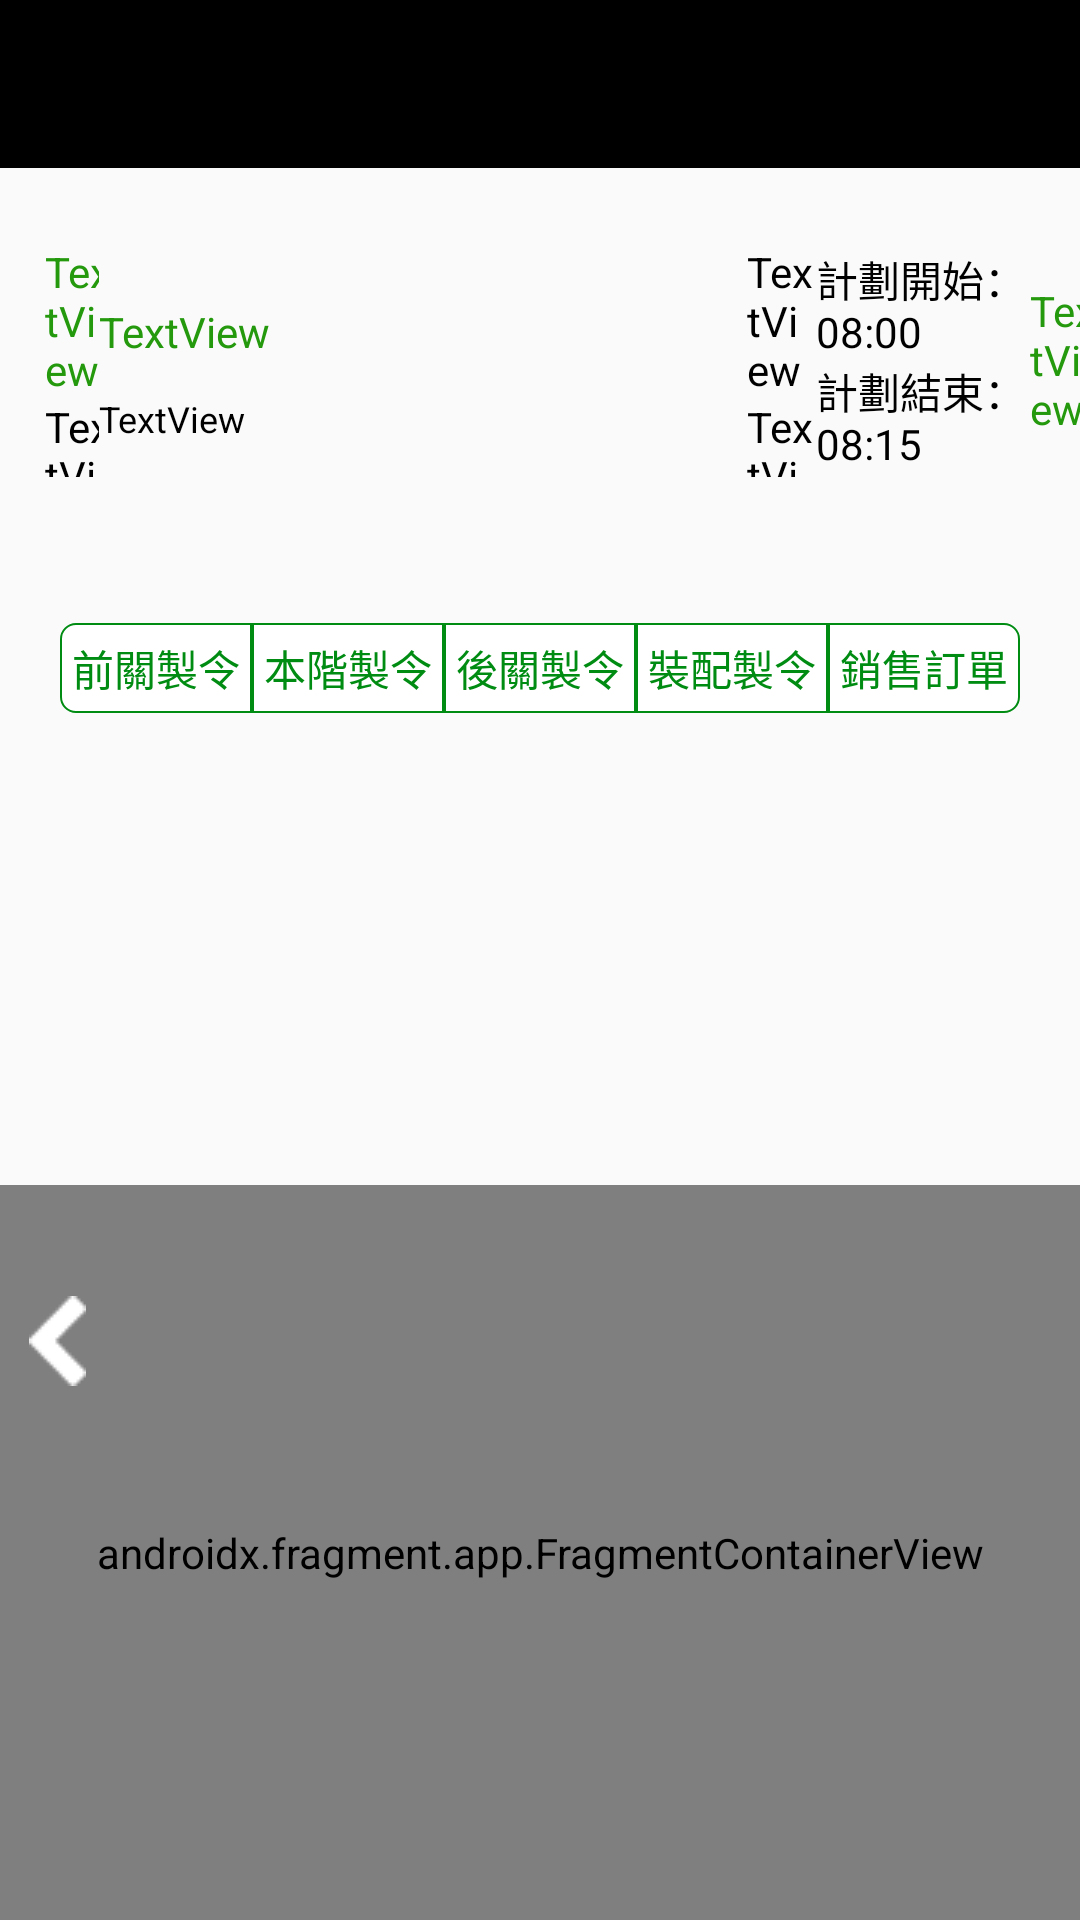

Android layout source for this screen:
<!-- AndroidManifest.xml: application theme Theme.APS -->
<!-- res/layout/activity_schedule_query_data_content.xml -->
<?xml version="1.0" encoding="utf-8"?>
<androidx.constraintlayout.widget.ConstraintLayout xmlns:android="http://schemas.android.com/apk/res/android"
    xmlns:app="http://schemas.android.com/apk/res-auto"
    xmlns:tools="http://schemas.android.com/tools"
    android:layout_width="match_parent"
    android:layout_height="match_parent"
    tools:context=".SearchDataContent.ScheduleQueryDataContentActivity">

    <androidx.appcompat.widget.Toolbar
        android:id="@+id/toolbar4"
        android:layout_width="match_parent"
        android:layout_height="wrap_content"
        android:minHeight="?attr/actionBarSize"
        android:theme="@style/ToolbarTheme"
        app:layout_constraintEnd_toEndOf="parent"
        app:layout_constraintHorizontal_bias="0.0"
        app:layout_constraintStart_toStartOf="parent"
        app:layout_constraintTop_toTopOf="parent"
        app:titleTextAppearance="@style/TitleTextSize" />

    <LinearLayout
        android:layout_width="match_parent"
        android:layout_height="78dp"
        android:orientation="horizontal"
        app:layout_constraintBottom_toBottomOf="parent"
        app:layout_constraintEnd_toEndOf="parent"
        app:layout_constraintHorizontal_bias="1.0"
        app:layout_constraintStart_toStartOf="parent"
        app:layout_constraintTop_toTopOf="parent"
        app:layout_constraintVertical_bias="0.144">

        <LinearLayout
            android:layout_width="wrap_content"
            android:layout_height="match_parent"
            android:layout_weight="1"
            android:orientation="vertical"
            android:gravity="center">

            <TextView
                android:id="@+id/tv_mo_id"
                android:layout_width="match_parent"
                android:layout_height="wrap_content"
                android:layout_marginLeft="10dp"
                android:text="TextView"
                android:textColor="#24990D" />

            <TextView
                android:id="@+id/tv_so_id"
                android:layout_width="match_parent"
                android:layout_height="wrap_content"
                android:layout_marginLeft="10dp"
                android:text="TextView"
                android:textColor="#000000" />
        </LinearLayout>

        <LinearLayout
            android:layout_width="wrap_content"
            android:layout_height="match_parent"
            android:layout_weight="1"
            android:orientation="vertical"
            android:gravity="center|left">

            <TextView
                android:id="@+id/tv_item_id"
                android:layout_width="wrap_content"
                android:layout_height="wrap_content"
                android:layout_marginTop="20dp"
                android:layout_weight="1"
                android:text="TextView"
                android:textColor="#24990D" />

            <TextView
                android:id="@+id/tv_item_name"
                android:layout_width="250dp"
                android:layout_height="wrap_content"
                android:layout_weight="1"
                android:text="TextView"
                android:textColor="#000000"
                android:textSize="12sp" />
        </LinearLayout>

        <LinearLayout
            android:layout_width="wrap_content"
            android:layout_height="match_parent"
            android:layout_weight="1"
            android:orientation="vertical"
            android:gravity="center">

            <TextView
                android:id="@+id/tv_online_date"
                android:layout_width="match_parent"
                android:layout_height="wrap_content"
                android:text="TextView"
                android:textColor="#000000" />

            <TextView
                android:id="@+id/tv_qty"
                android:layout_width="match_parent"
                android:layout_height="wrap_content"
                android:text="TextView"
                android:textColor="#000000" />
        </LinearLayout>

        <LinearLayout
            android:layout_width="wrap_content"
            android:layout_height="match_parent"
            android:layout_weight="1"
            android:orientation="vertical"
            android:gravity="center">

            <TextView
                android:id="@+id/start_time"
                android:layout_width="match_parent"
                android:layout_height="wrap_content"
                android:text="計劃開始：08:00"
                android:textColor="#000000" />

            <TextView
                android:id="@+id/end_time"
                android:layout_width="match_parent"
                android:layout_height="wrap_content"
                android:text="計劃結束：08:15"
                android:textColor="#000000" />
        </LinearLayout>

        <TextView
            android:id="@+id/tv_tech_routing_name"
            android:layout_width="wrap_content"
            android:layout_height="wrap_content"
            android:layout_gravity="center"
            android:layout_weight="1"
            android:text="TextView"
            android:textColor="#24990D" />

        <TextView
            android:id="@+id/textView22"
            android:layout_width="wrap_content"
            android:layout_height="wrap_content"
            android:layout_gravity="center"
            android:layout_weight="1"
            android:text="生效"
            android:textColor="#24990D" />

    </LinearLayout>

    <androidx.fragment.app.FragmentContainerView
        android:id="@+id/fragmentContainerView"
        android:name="com.example.aps.Fragment.ContentFragmentPreManu"
        android:layout_width="match_parent"
        android:layout_height="245dp"
        app:layout_constraintBottom_toBottomOf="parent"
        app:layout_constraintEnd_toEndOf="parent"
        app:layout_constraintHorizontal_bias="0.0"
        app:layout_constraintStart_toStartOf="parent"
        app:layout_constraintTop_toTopOf="@+id/toolbar4"
        app:layout_constraintVertical_bias="1.0" />

    <RadioGroup
        android:id="@+id/radioGroup_menu"
        android:layout_width="match_parent"
        android:layout_height="30dp"
        android:layout_marginLeft="20dp"
        android:layout_marginRight="20dp"
        android:layout_marginBottom="10dp"
        android:orientation="horizontal"
        app:layout_constraintBottom_toBottomOf="parent"
        app:layout_constraintEnd_toEndOf="parent"
        app:layout_constraintHorizontal_bias="0.0"
        app:layout_constraintStart_toStartOf="parent"
        app:layout_constraintTop_toTopOf="parent"
        app:layout_constraintVertical_bias="0.346">

        <RadioButton
            android:id="@+id/radioButton_prev_manufacture"
            android:layout_width="wrap_content"
            android:layout_height="match_parent"
            android:layout_weight="1"
            android:background="@drawable/radio_button_left_bg"
            android:button="@null"
            android:gravity="center"
            android:text="前關製令"
            android:textColor="@drawable/radio_text_color"
            tools:ignore="TouchTargetSizeCheck" />

        <RadioButton
            android:id="@+id/radioButton_current_stage"
            android:layout_width="wrap_content"
            android:layout_height="match_parent"
            android:layout_weight="1"
            android:background="@drawable/radio_button_mid_bg"
            android:button="@null"
            android:gravity="center"
            android:text="本階製令"
            android:textColor="@drawable/radio_text_color"
            tools:ignore="TouchTargetSizeCheck" />

        <RadioButton
            android:id="@+id/radioButton_next_part"
            android:layout_width="wrap_content"
            android:layout_height="match_parent"
            android:layout_weight="1"
            android:background="@drawable/radio_button_mid_bg"
            android:button="@null"
            android:gravity="center"
            android:text="後關製令"
            android:textColor="@drawable/radio_text_color"
            tools:ignore="TouchTargetSizeCheck" />

        <RadioButton
            android:id="@+id/radioButton_assembly"
            android:layout_width="wrap_content"
            android:layout_height="match_parent"
            android:layout_weight="1"
            android:background="@drawable/radio_button_mid_bg"
            android:button="@null"
            android:gravity="center"
            android:text="裝配製令"
            android:textColor="@drawable/radio_text_color"
            tools:ignore="TouchTargetSizeCheck" />

        <RadioButton
            android:id="@+id/radioButton_Sales"
            android:layout_width="wrap_content"
            android:layout_height="match_parent"
            android:layout_weight="1"
            android:background="@drawable/radio_button_right_bg"
            android:button="@null"
            android:gravity="center"
            android:text="銷售訂單"
            android:textColor="@drawable/radio_text_color"
            tools:ignore="TouchTargetSizeCheck" />
    </RadioGroup>

    <ImageView
        android:id="@+id/img_goback"
        android:layout_width="wrap_content"
        android:layout_height="wrap_content"
        app:layout_constraintBottom_toBottomOf="parent"
        app:layout_constraintEnd_toEndOf="parent"
        app:layout_constraintHorizontal_bias="0.028"
        app:layout_constraintStart_toStartOf="parent"
        app:layout_constraintTop_toTopOf="parent"
        app:layout_constraintVertical_bias="0.708"
        app:srcCompat="@drawable/u128_2" />

    <ImageView
        android:id="@+id/img_gonext"
        android:layout_width="wrap_content"
        android:layout_height="wrap_content"
        app:layout_constraintBottom_toBottomOf="parent"
        app:layout_constraintEnd_toEndOf="@+id/toolbar4"
        app:layout_constraintHorizontal_bias="0.971"
        app:layout_constraintStart_toStartOf="parent"
        app:layout_constraintTop_toTopOf="parent"
        app:layout_constraintVertical_bias="0.708"
        app:srcCompat="@drawable/u128" />

</androidx.constraintlayout.widget.ConstraintLayout>
<!-- resources referenced by this layout -->
<resources>
  <!-- drawable radio_button_left_bg (drawable) -->
  <?xml version="1.0" encoding="utf-8"?>
  <selector xmlns:android="http://schemas.android.com/apk/res/android">
      <item android:state_checked="false"
          android:drawable="@drawable/radio_button_left"
          />
      <item android:state_checked="true"
          android:drawable="@drawable/radio_button_left1"
          />
  </selector>
  <!-- drawable radio_button_mid_bg (drawable) -->
  <?xml version="1.0" encoding="utf-8"?>
  <selector xmlns:android="http://schemas.android.com/apk/res/android">
      <item android:state_checked="false"
          android:drawable="@drawable/radio_button_mid" />
      <item android:state_checked="true"
          android:drawable="@drawable/radio_button_mid1" />
  </selector>
  <!-- drawable radio_button_right_bg (drawable) -->
  <?xml version="1.0" encoding="utf-8"?>
  <selector xmlns:android="http://schemas.android.com/apk/res/android">
      <item android:state_checked="false"
          android:drawable="@drawable/radio_button_right" />
      <item android:state_checked="true"
          android:drawable="@drawable/radio_button_right1" />
  </selector>
  <!-- drawable radio_text_color (drawable) -->
  <?xml version="1.0" encoding="utf-8"?>
  <selector xmlns:android="http://schemas.android.com/apk/res/android">
      <item android:state_checked="false"
          android:color="#008C13" />
      <item android:state_checked="true"
          android:color="#ffffff"  />
  </selector>
  <style name="TitleTextSize" parent="@style/Base.TextAppearance.AppCompat.Title">
          <item name="android:textSize">18sp</item>
      </style>
  <style name="ToolbarTheme" parent="Theme.AppCompat.Light.NoActionBar">
          <item name="actionMenuTextColor">#ffffff</item>
          <item name="android:textSize">16dp</item>
          <item name="android:background">@color/black</item>
      </style>
  <!-- drawable radio_button_left (drawable) -->
  <?xml version="1.0" encoding="utf-8"?>
  <shape xmlns:android="http://schemas.android.com/apk/res/android" android:shape="rectangle" >
      <corners
          android:topLeftRadius="5dp"
          android:topRightRadius="0dp"
          android:bottomLeftRadius="5dp"
          android:bottomRightRadius="0dp"
          />
      <solid
          android:color="#FFFFFF"
          />
      <size
          android:width="270dp"
          android:height="60dp"
          />
      <stroke
          android:width="0.5dp"
          android:color="#008C13"
          />
  </shape>
  <!-- drawable radio_button_mid (drawable) -->
  <?xml version="1.0" encoding="utf-8"?>
  <shape xmlns:android="http://schemas.android.com/apk/res/android" android:shape="rectangle" >
      <solid
          android:color="#FFFFFF"
          />
      <size
          android:width="270dp"
          android:height="60dp"
          />
      <stroke
          android:width="0.5dp"
          android:color="#008C13"
          />
  </shape>
  <!-- drawable radio_button_mid1 (drawable) -->
  <?xml version="1.0" encoding="utf-8"?>
  <shape xmlns:android="http://schemas.android.com/apk/res/android" android:shape="rectangle" >
      <solid
          android:color="#006103"
          />
      <size
          android:width="270dp"
          android:height="60dp"
          />
      <stroke
          android:width="0.5dp"
          android:color="#008C13"
          />
  </shape>
  <!-- drawable radio_button_right (drawable) -->
  <?xml version="1.0" encoding="utf-8"?>
  <shape xmlns:android="http://schemas.android.com/apk/res/android" android:shape="rectangle" >
      <corners
          android:topLeftRadius="0dp"
          android:topRightRadius="5dp"
          android:bottomLeftRadius="0dp"
          android:bottomRightRadius="5dp"
          />
      <solid
          android:color="#FFFFFF"
          />
      <size
          android:width="270dp"
          android:height="60dp"
          />
      <stroke
          android:width="0.5dp"
          android:color="#008C13"
          />
  </shape>
  <!-- not gathered from this repository: default colours our renderer supplied (Android Studio template values) -->
  <color name="black">#FF000000</color>
</resources>
